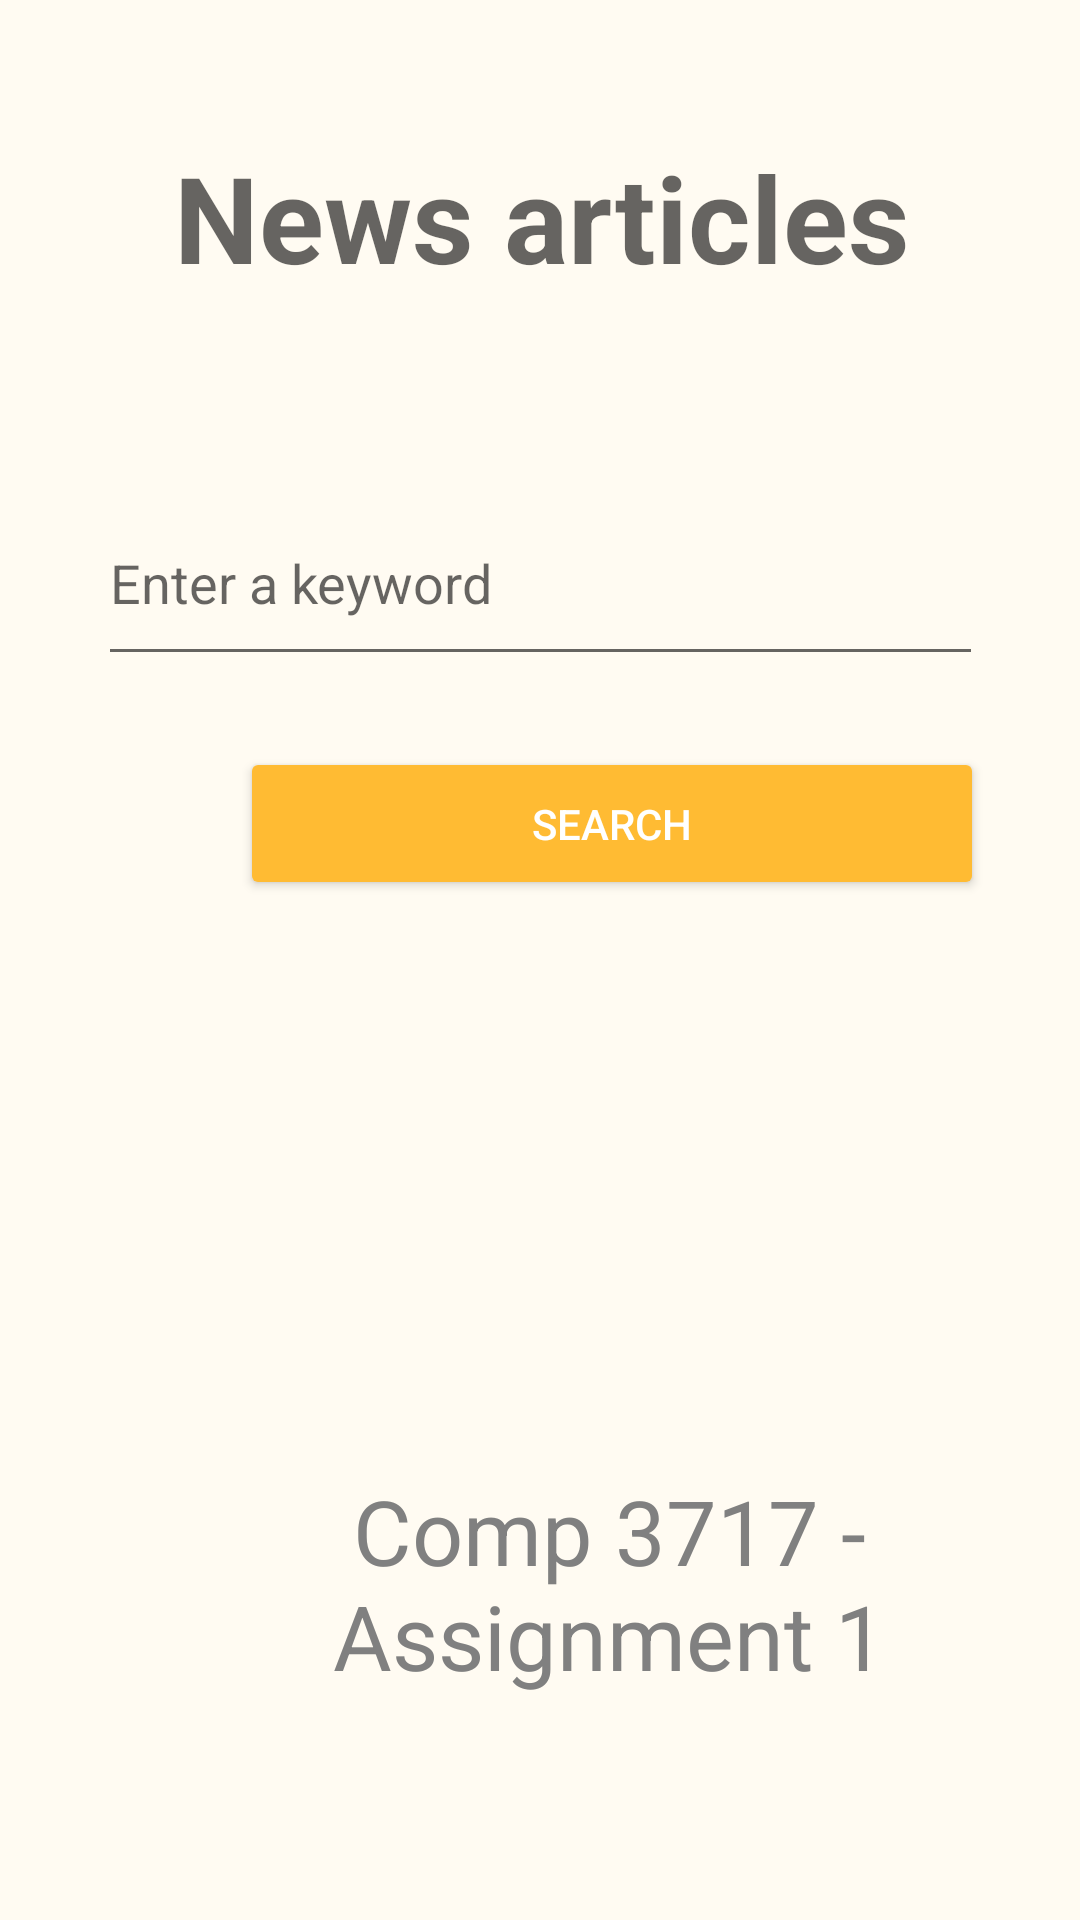

The Android layout XML behind this screen, and the referenced resources:
<!-- AndroidManifest.xml: application theme AppTheme -->
<!-- res/layout/activity_main.xml -->
<?xml version="1.0" encoding="utf-8"?>
<androidx.constraintlayout.widget.ConstraintLayout xmlns:android="http://schemas.android.com/apk/res/android"
    xmlns:app="http://schemas.android.com/apk/res-auto"
    xmlns:tools="http://schemas.android.com/tools"
    android:layout_width="match_parent"
    android:layout_height="match_parent"
    android:background="@color/bg"
    android:orientation="vertical"
    tools:context=".MainActivity">

    <EditText
        android:id="@+id/search"
        android:layout_width="295dp"
        android:layout_height="65dp"
        android:hint="@string/prompt"
        android:inputType="text"
        app:layout_constraintBottom_toTopOf="@+id/button"
        app:layout_constraintEnd_toEndOf="parent"
        app:layout_constraintLeft_toLeftOf="parent"
        app:layout_constraintRight_toRightOf="parent"
        app:layout_constraintStart_toStartOf="parent"
        app:layout_constraintTop_toTopOf="parent"
        app:layout_constraintVertical_bias="0.872" />

    <Button
        android:id="@+id/button"
        style="@style/Widget.AppCompat.Button.Colored"
        android:layout_width="248dp"
        android:layout_height="51dp"
        android:layout_alignParentStart="true"
        android:layout_alignParentTop="true"
        android:layout_marginStart="80dp"
        android:layout_marginBottom="340dp"
        android:backgroundTint="@android:color/holo_orange_light"
        android:text="@android:string/search_go"
        app:layout_constraintBottom_toBottomOf="parent"
        app:layout_constraintStart_toStartOf="parent" />

    <TextView
        android:id="@+id/title"
        android:layout_width="365dp"
        android:layout_height="115dp"
        android:gravity="center_horizontal"
        android:hint="@string/title"
        android:textColor="@android:color/tertiary_text_light"
        android:textSize="40sp"
        android:textStyle="bold"
        app:layout_constraintBottom_toBottomOf="parent"
        app:layout_constraintEnd_toEndOf="parent"
        app:layout_constraintLeft_toLeftOf="parent"
        app:layout_constraintRight_toRightOf="parent"
        app:layout_constraintStart_toStartOf="parent"
        app:layout_constraintTop_toTopOf="parent"
        app:layout_constraintVertical_bias="0.087" />

    <TextView
        android:id="@+id/names"
        android:layout_width="294dp"
        android:layout_height="134dp"
        android:layout_marginStart="56dp"
        android:layout_marginBottom="16dp"
        android:gravity="center_horizontal"
        android:text="@string/names"
        android:textColor="@android:color/tertiary_text_light"
        android:textSize="30sp"
        app:layout_constraintBottom_toBottomOf="parent"
        app:layout_constraintStart_toStartOf="parent" />


</androidx.constraintlayout.widget.ConstraintLayout>
<!-- resources referenced by this layout -->
<resources>
  <color name="bg">#FFFBF2</color>
  <string name="names">Comp 3717 - Assignment 1</string>
  <string name="prompt">"Enter a keyword"</string>
  <string name="title">"News articles"</string>
  <style name="AppTheme" parent="Theme.AppCompat.Light.DarkActionBar">
          
          <item name="colorPrimary">@color/colorPrimary</item>
          <item name="colorPrimaryDark">@color/colorPrimaryDark</item>
          <item name="colorAccent">@color/colorAccent</item>
      </style>
  <color name="colorPrimary">#008577</color>
  <color name="colorPrimaryDark">#00574B</color>
  <color name="colorAccent">#D81B60</color>
</resources>
